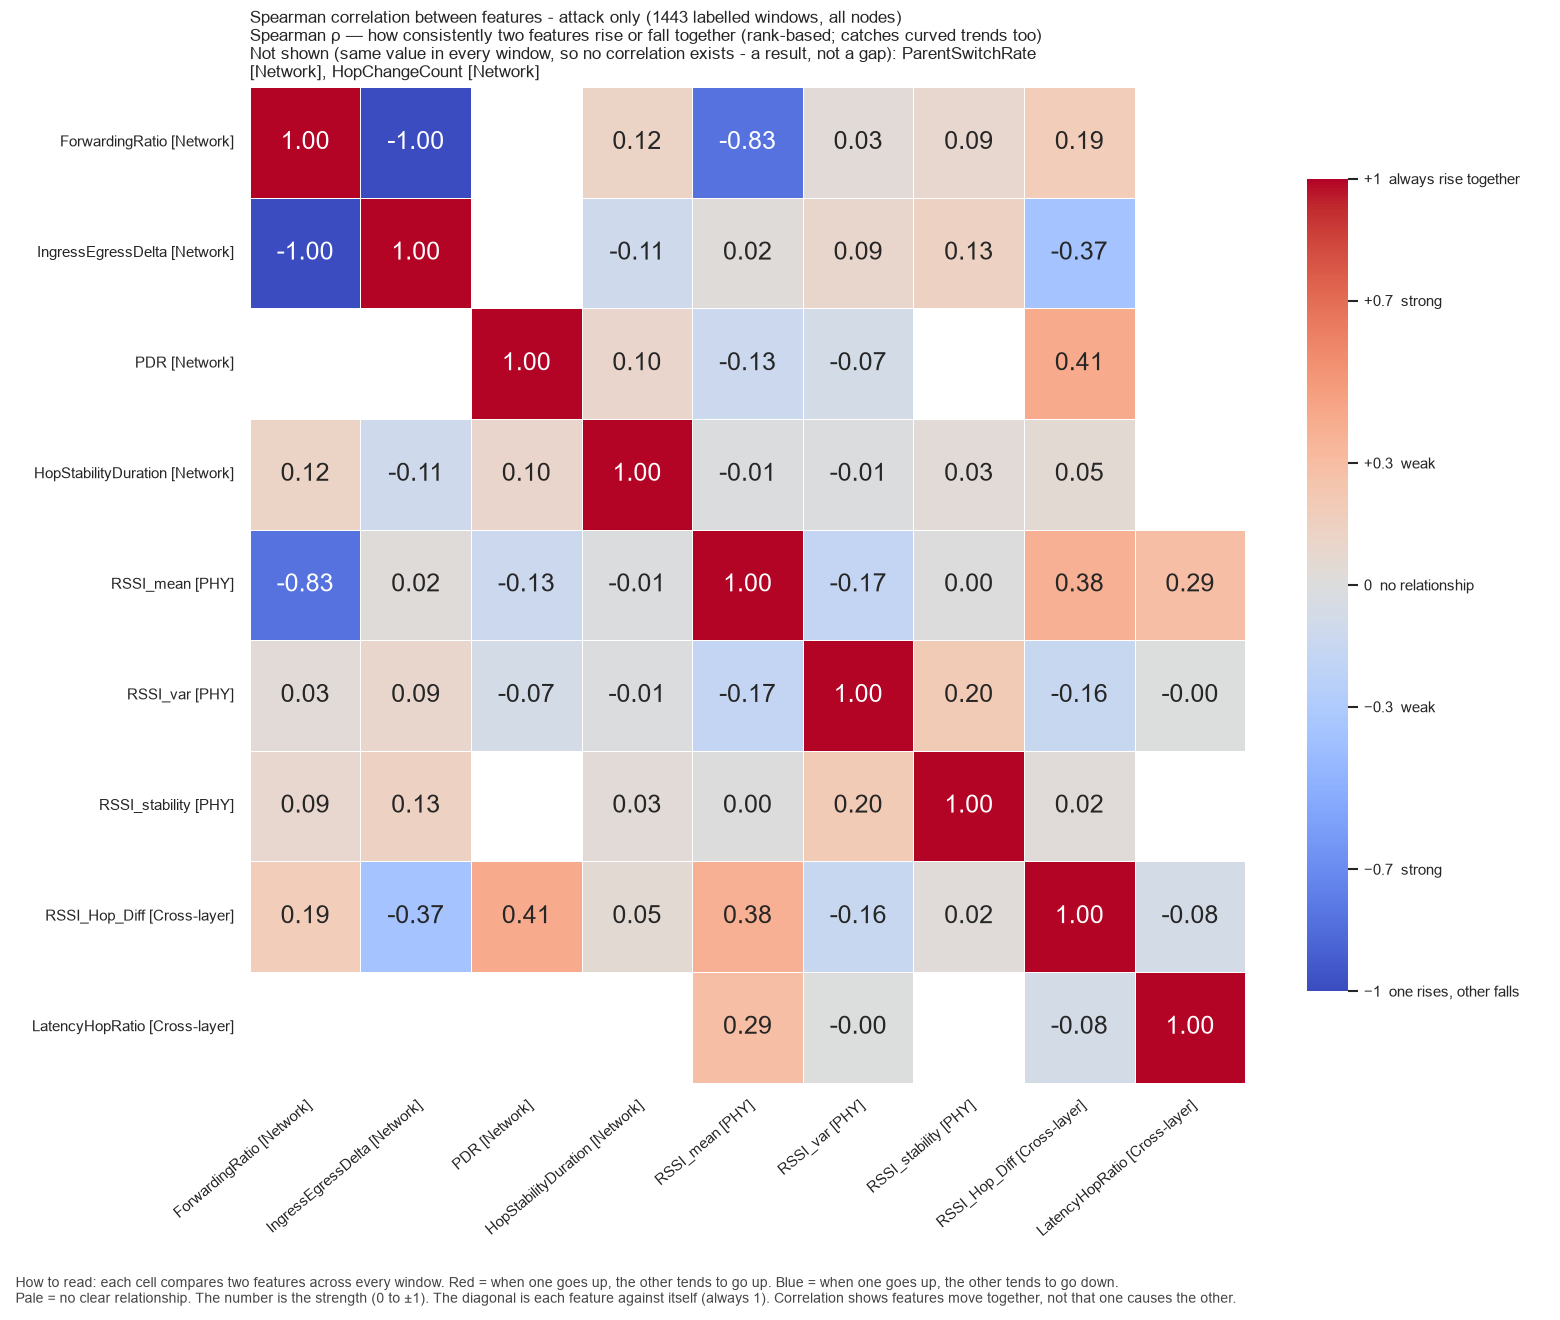

The table this chart was drawn from, first rows:
, ForwardingRatio, IngressEgressDelta, PDR, HopStabilityDuration, RSSI_mean, RSSI_var, RSSI_stability, RSSI_Hop_Diff, LatencyHopRatio
ForwardingRatio, 1.0, -0.9982, , 0.1217, -0.825, 0.03411, 0.08591, 0.1868, 
IngressEgressDelta, -0.9982, 1.0, , -0.1052, 0.017, 0.08913, 0.1328, -0.3669, 
PDR, , , 1.0, 0.09601, -0.1291, -0.07304, , 0.4136, 
HopStabilityDuration, 0.1217, -0.1052, 0.09601, 1.0, -0.01121, -0.01206, 0.03223, 0.05065, 
RSSI_mean, -0.825, 0.017, -0.1291, -0.01121, 1.0, -0.1744, 0.003674, 0.3762, 0.2929
RSSI_var, 0.03411, 0.08913, -0.07304, -0.01206, -0.1744, 1.0, 0.2009, -0.156, -0.0009949
RSSI_stability, 0.08591, 0.1328, , 0.03223, 0.003674, 0.2009, 1.0, 0.02392, 
RSSI_Hop_Diff, 0.1868, -0.3669, 0.4136, 0.05065, 0.3762, -0.156, 0.02392, 1.0, -0.07753
LatencyHopRatio, , , , , 0.2929, -0.0009949, , -0.07753, 1.0
